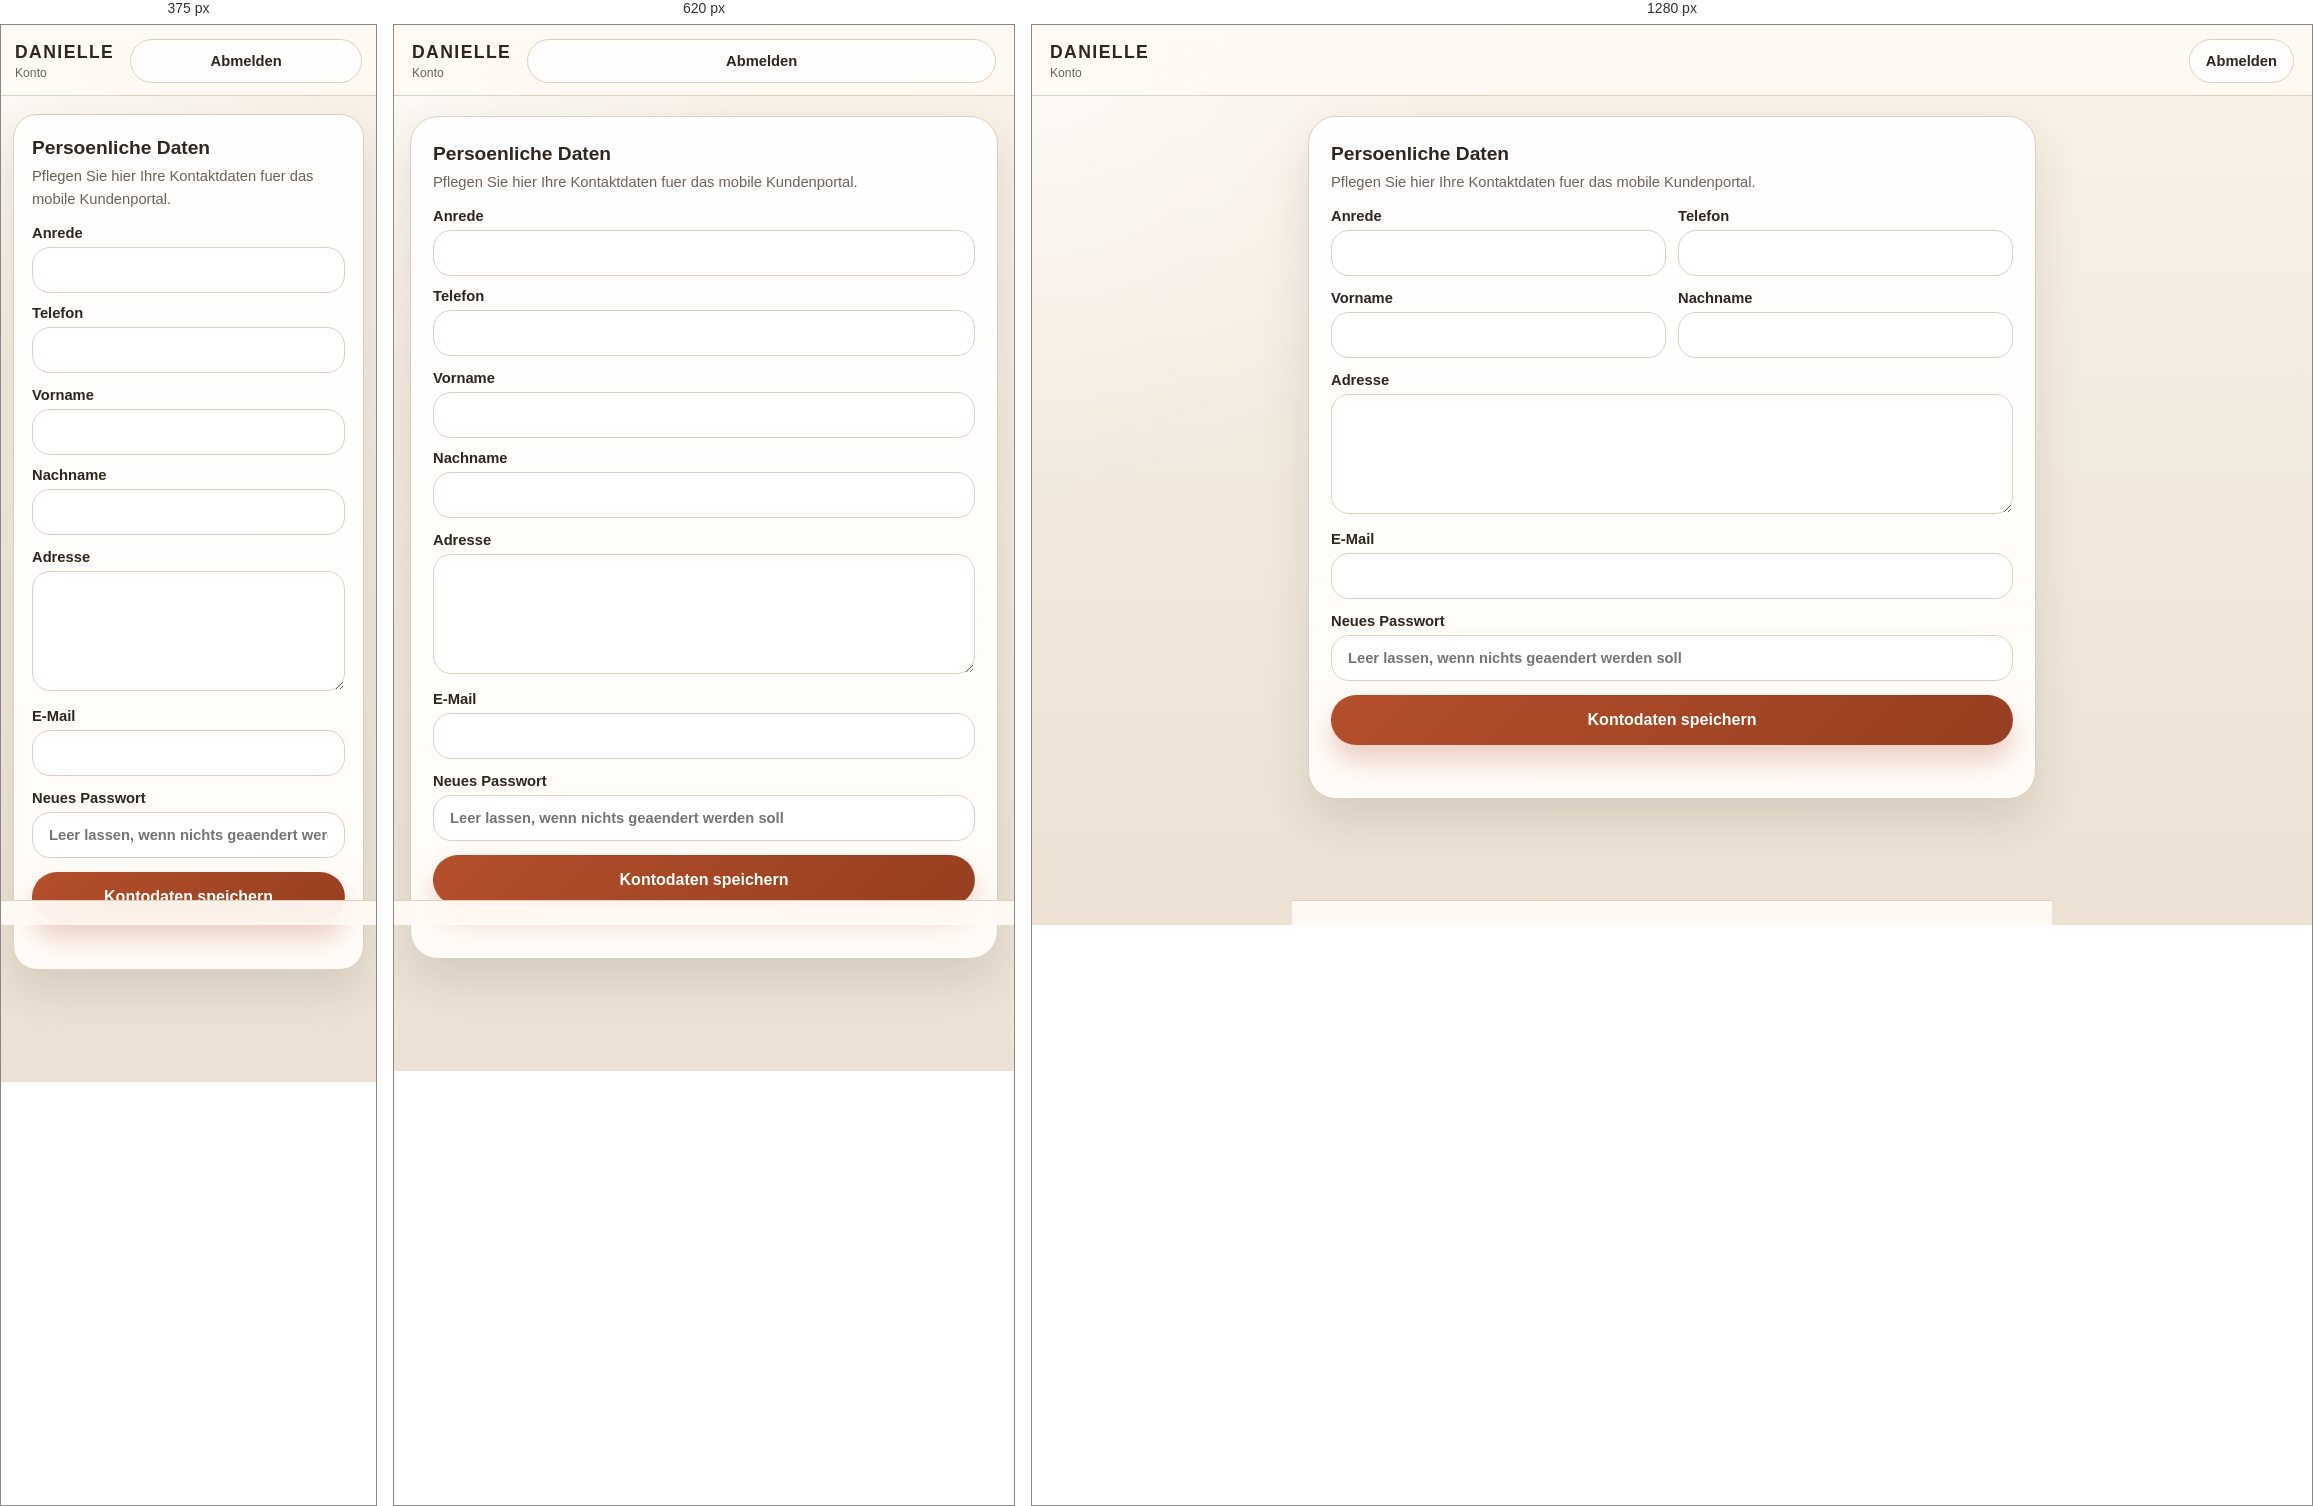
Rendered at 375 px, 620 px and 1280 px, left to right.

<!-- file: customer_account.html -->
<!DOCTYPE html>
<html lang="de">
<head>
  <meta charset="UTF-8">
  <title>DANIELLE - Kundenkonto</title>
  <meta name="viewport" content="width=device-width, initial-scale=1">
  <link rel="stylesheet" href="customer.css">
</head>
<body>
  <div class="cp-shell">
    <header class="cp-header">
      <div class="cp-brand">
        <h1>DANIELLE</h1>
        <p class="cp-subtitle">Konto</p>
      </div>
      <button id="btnLogout" class="cp-btn cp-btn-ghost cp-btn-inline" type="button">Abmelden</button>
    </header>

    <main class="cp-main">
      <section class="cp-card cp-card-shadow">
        <div class="cp-section-head">
          <div>
            <h2>Persoenliche Daten</h2>
            <p>Pflegen Sie hier Ihre Kontaktdaten fuer das mobile Kundenportal.</p>
          </div>
        </div>

        <form id="profileForm" class="cp-stack">
          <div class="cp-row-2">
            <label>
              Anrede
              <input type="text" id="anrede">
            </label>
            <label>
              Telefon
              <input type="text" id="telefon">
            </label>
          </div>

          <div class="cp-row-2">
            <label>
              Vorname
              <input type="text" id="vorname">
            </label>
            <label>
              Nachname
              <input type="text" id="nachname">
            </label>
          </div>

          <label>
            Adresse
            <textarea id="adresse" rows="3"></textarea>
          </label>

          <label>
            E-Mail
            <input type="email" id="email">
          </label>

          <label>
            Neues Passwort
            <input type="password" id="password" placeholder="Leer lassen, wenn nichts geaendert werden soll">
          </label>

          <button type="submit" class="cp-btn cp-btn-primary cp-btn-block">Kontodaten speichern</button>
        </form>
        <p id="profileMessage" class="cp-message"></p>
      </section>
    </main>

    <nav class="cp-nav" data-customer-nav></nav>
  </div>

  <script src="customer.js"></script>
  <script>
    async function loadProfile() {
      const customer = await ensureCustomerSession();
      if (!customer) return null;

      document.getElementById('anrede').value = customer.anrede || '';
      document.getElementById('vorname').value = customer.vorname || '';
      document.getElementById('nachname').value = customer.nachname || '';
      document.getElementById('adresse').value = customer.adresse || '';
      document.getElementById('telefon').value = customer.telefon || '';
      document.getElementById('email').value = customer.email || '';
      document.getElementById('password').value = '';
      return customer;
    }

    document.getElementById('profileForm').addEventListener('submit', async (event) => {
      event.preventDefault();

      const payload = {
        anrede: document.getElementById('anrede').value.trim(),
        vorname: document.getElementById('vorname').value.trim(),
        nachname: document.getElementById('nachname').value.trim(),
        adresse: document.getElementById('adresse').value.trim(),
        telefon: document.getElementById('telefon').value.trim(),
        email: document.getElementById('email').value.trim(),
        password: document.getElementById('password').value.trim(),
      };

      const response = await fetch(`${customerApiBase}?action=customer_self_update`, {
        method: 'POST',
        headers: { 'Content-Type': 'application/json' },
        credentials: 'include',
        body: JSON.stringify(payload),
      });
      const data = await response.json();
      const message = document.getElementById('profileMessage');
      message.className = 'cp-message';

      if (data.success) {
        message.textContent = 'Kontodaten wurden aktualisiert.';
        message.classList.add('is-success');
        document.getElementById('password').value = '';
        return;
      }

      message.textContent = data.error || 'Fehler beim Speichern.';
      message.classList.add('is-error');
    });

    (async function init() {
      initCustomerShell('account');
      await loadProfile();
    })();
  </script>
</body>
</html>


/* @media block from customer.css */
@media (max-width: 720px) {
  .cp-row-2,
  .cp-upload-actions {
    grid-template-columns: 1fr;
  }

  .cp-doc-row {
    flex-direction: column;
    align-items: stretch;
  }

  .cp-btn-inline {
    width: 100%;
  }
}

/* @media block from customer.css */
@media (max-width: 520px) {
  .cp-header {
    padding-inline: 14px;
  }

  .cp-main {
    padding: 18px 12px 112px;
  }

  .cp-card {
    border-radius: 24px;
    padding: 18px;
  }

  .cp-auth-title {
    font-size: 1.7rem;
  }
}